Run: headless pygame with SDL's dummy video driver; simulated clock (each Clock.tick advances the game by its frame time, no real sleeping); random seed 0; keys injected as events and as key.get_pressed() state; no mouse input.
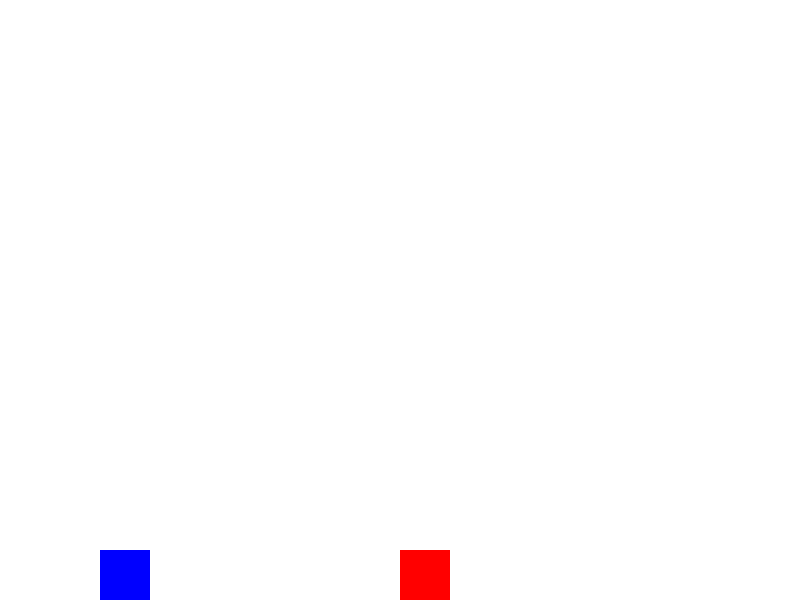
Frame 1 of 4 · flips 1–60 · no input
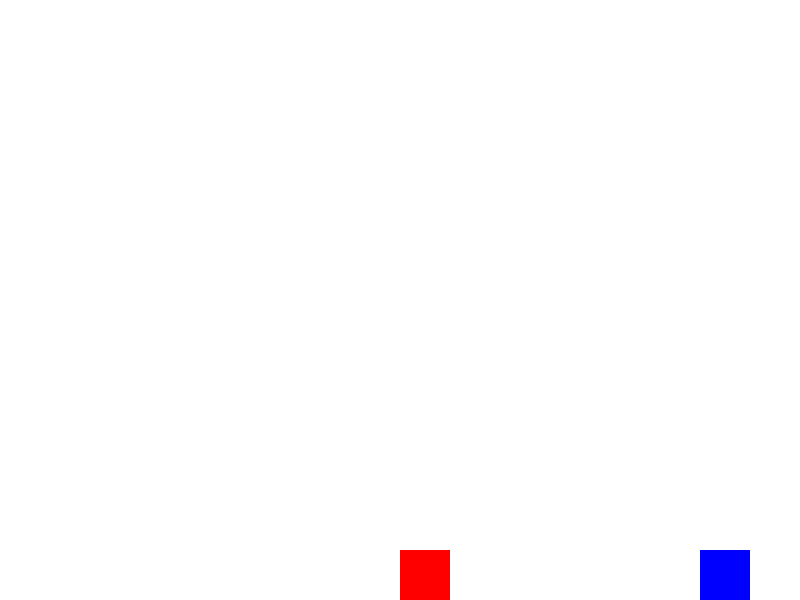
Frame 2 of 4 · flips 61–180 · tapped SPACE, RETURN · held RIGHT (→), D
Frame 3 of 4 · flips 181–300 · held DOWN (↓), S · screen unchanged from frame 2, image omitted
Frame 4 of 4 · flips 301–420 · held LEFT (←), A, UP (↑), W · screen same as frame 1, image omitted

The pygame program that drew these frames:

import pygame
pygame.init()
screen = pygame.display.set_mode((800, 600))
pygame.display.set_caption("Punch Demo")

# Colors
WHITE = (255, 255, 255)
BLUE = (0, 0, 255)
RED = (255, 0, 0)
GRAY = (100, 100, 100)

# Player 1 setup
p1_x = 100
p1_y = 550
p1_width = 50
p1_height = 50
p1_facing = "right"

# Player 2 setup
p2_x = 400
p2_y = 550
p2_width = 50
p2_height = 50
p2_vel_x = 0

# bounding box collision (used here for the arm)
def is_colliding(ax, ay, aw, ah, bx, by, bw, bh):
    return (
        ax < bx + bw and
        ax + aw > bx and
        ay < by + bh and
        ay + ah > by
    )

clock = pygame.time.Clock()
running = True

while running: #GAME LOOP#####################################
    clock.tick(60) #FPS

    #input section--------------------------
    
    #event queue: look for keyboard presses, mouse clicks, etc
    for event in pygame.event.get():
        if event.type == pygame.QUIT:
            running = False

    #handle keyboard input
    keys = pygame.key.get_pressed()
    if keys[pygame.K_LEFT]:
        p1_x -= 5
        p1_facing = "left"
        
    if keys[pygame.K_RIGHT]:
        p1_x += 5
        p1_facing = "right"
    
    if keys[pygame.K_z]:
        punch_arm = True #boolean value to check if user has pressed z
    else:
        punch_arm = False


    #physics/update section---------------------------
    
    #check if punching is activated
    if punch_arm == True:
        if p1_facing == "right":
            arm_x = p1_x + p1_width #if facing right, draw arm to the right
        else:
            arm_x = p1_x - 20 #otherwise draw it facing to the left        
        arm_y = p1_y + p1_height // 2 - 10 #set "arm's" height to the middle of the player (adjust based on sprite image)
        
        #check collision with player 2
        if is_colliding(arm_x, arm_y, 20, 20, p2_x, p2_y, p2_width, p2_height):
            if p1_facing == "right":
                p2_vel_x = 10 # if hit from the left, move backwards 10 pixels
            else:
                p2_vel_x = -10 # if hit from behind, move forwards 10 pixels
                
    
    #update p2's position based on velocity and friction
    p2_x += p2_vel_x
    p2_vel_x *= 0.9 #friction: change this number to make them slide more or less

    #RENDER SECTION------------------------------------------------
    screen.fill(WHITE)
    
    pygame.draw.rect(screen, BLUE, (p1_x, p1_y, p1_width, p1_height)) #draw player1
    pygame.draw.rect(screen, RED, (p2_x, p2_y, p2_width, p2_height)) #draw player2
    if punch_arm:
        pygame.draw.rect(screen, GRAY, (arm_x, arm_y, 20, 20)) #draw "arm"

    pygame.display.flip()

pygame.quit()
